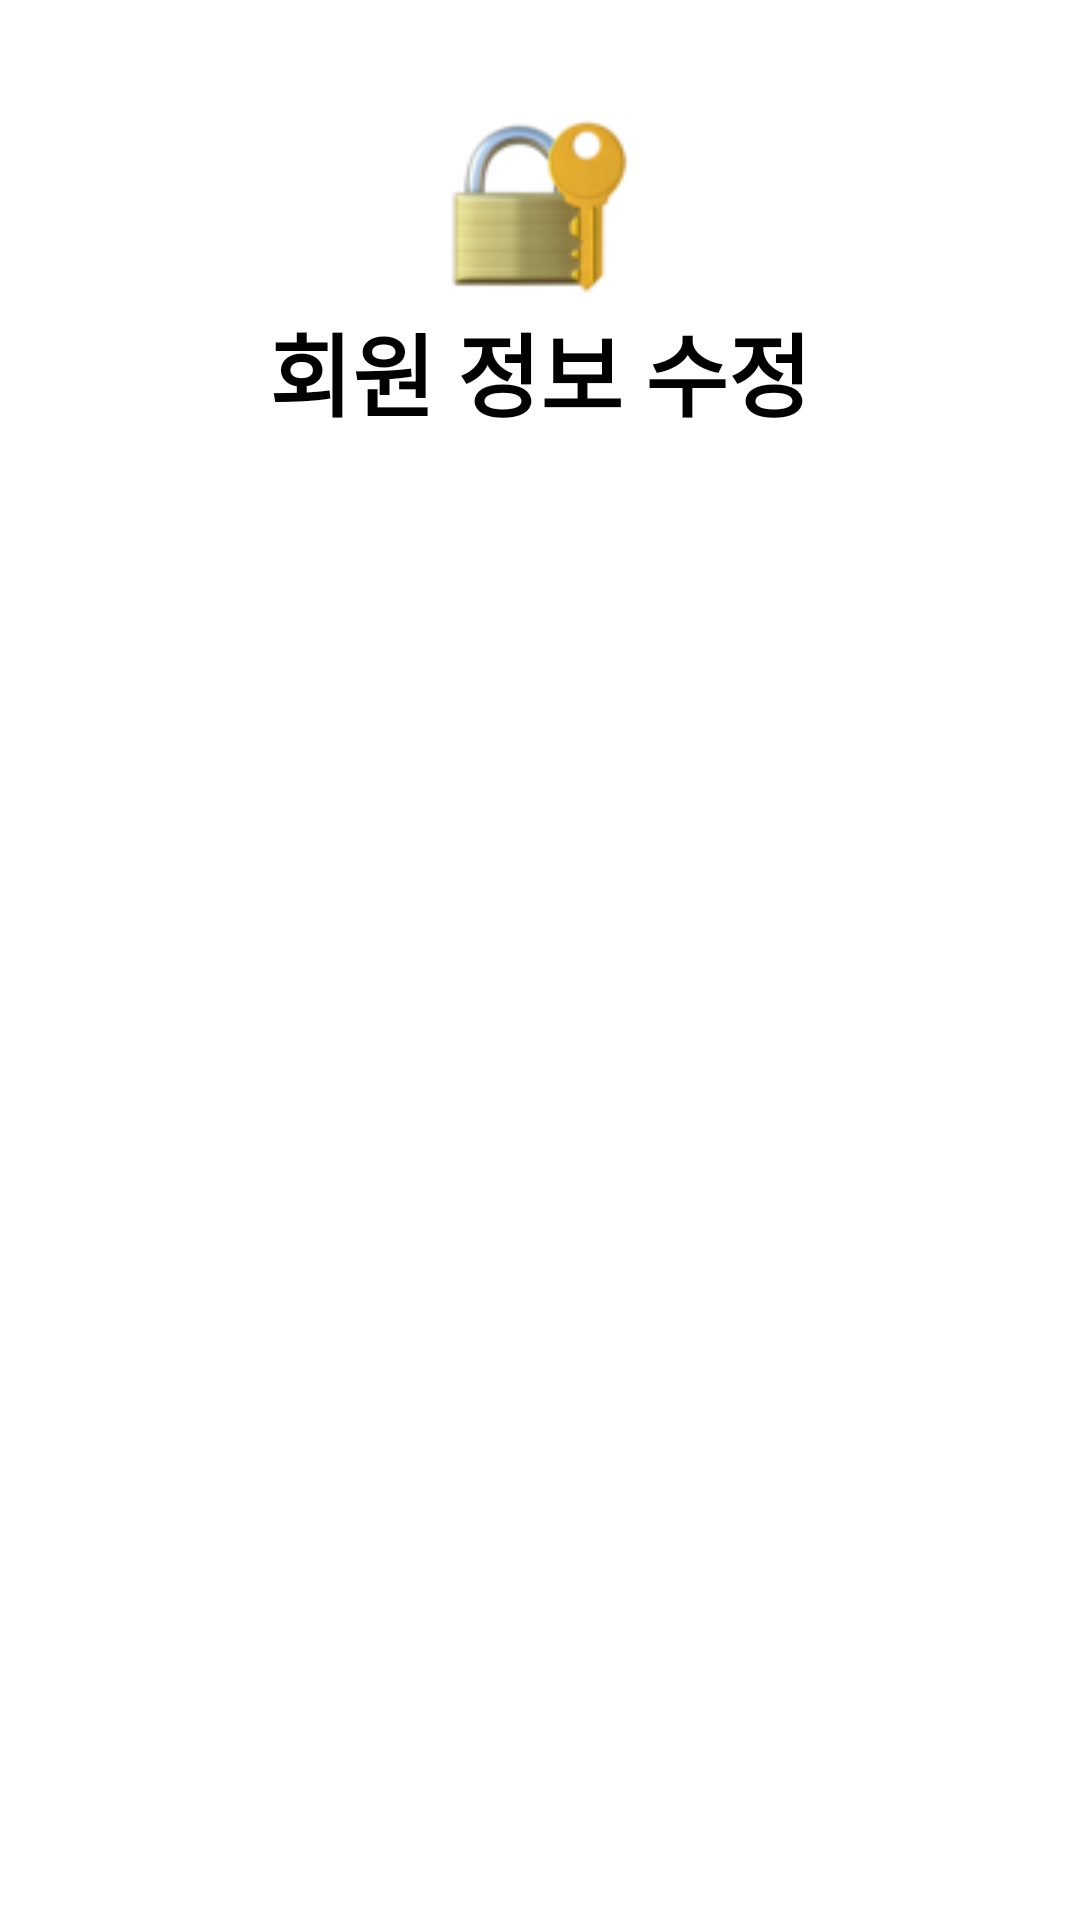

Here is an Android app screen rendered from its layout file. Give the layout XML and the strings, colors and styles it references.
<!-- AndroidManifest.xml: application theme Theme.CareRoutine -->
<!-- res/layout/activity_update_account.xml -->
<?xml version="1.0" encoding="utf-8"?>
<androidx.constraintlayout.widget.ConstraintLayout xmlns:android="http://schemas.android.com/apk/res/android"
    xmlns:app="http://schemas.android.com/apk/res-auto"
    xmlns:tools="http://schemas.android.com/tools"
    android:layout_width="match_parent"
    android:layout_height="match_parent"
    tools:context="com.withoutsultang.careroutine.view.UpdateAccountActivity">

    <ImageView
        android:id="@+id/imageView2"
        android:layout_width="60dp"
        android:layout_height="67dp"
        android:layout_marginStart="175dp"
        android:layout_marginTop="80dp"
        android:layout_marginEnd="176dp"
        app:layout_constraintBottom_toTopOf="@+id/textView22"
        app:layout_constraintEnd_toEndOf="parent"
        app:layout_constraintStart_toStartOf="parent"
        app:layout_constraintTop_toTopOf="parent"
        app:srcCompat="@drawable/lock"
        tools:srcCompat="@tools:sample/avatars" />

    <TextView
        android:id="@+id/textView22"
        android:layout_width="wrap_content"
        android:layout_height="wrap_content"
        android:layout_marginBottom="540dp"
        android:text="회원 정보 수정"
        android:textColor="#000000"
        android:textSize="30dp"
        android:textStyle="bold"
        app:layout_constraintBottom_toBottomOf="parent"
        app:layout_constraintEnd_toEndOf="parent"
        app:layout_constraintStart_toStartOf="parent"
        app:layout_constraintTop_toBottomOf="@+id/imageView2"
        app:layout_constraintVertical_bias="0.036" />

    <androidx.appcompat.widget.AppCompatButton
        android:id="@+id/button9"
        android:layout_width="103dp"
        android:layout_height="46dp"
        android:background="@xml/black_radius_btn"
        android:padding="0dp"
        android:text="비밀번호 수정"
        android:textColor="#FFFFFF"
        android:textStyle="bold"
        app:layout_constraintBottom_toBottomOf="parent"
        app:layout_constraintEnd_toEndOf="parent"
        app:layout_constraintStart_toStartOf="parent"
        app:layout_constraintTop_toBottomOf="@+id/textView22"
        app:layout_constraintVertical_bias="0.22000003" />

    <androidx.appcompat.widget.AppCompatButton
        android:id="@+id/button10"
        android:layout_width="103dp"
        android:layout_height="47dp"
        android:layout_marginTop="64dp"
        android:background="@xml/black_radius_btn"
        android:padding="0dp"
        android:text="이메일 수정"
        android:textColor="#FFFFFF"
        android:textStyle="bold"
        app:layout_constraintEnd_toEndOf="@+id/button9"
        app:layout_constraintHorizontal_bias="0.0"
        app:layout_constraintStart_toStartOf="@+id/button9"
        app:layout_constraintTop_toBottomOf="@+id/button9" />
</androidx.constraintlayout.widget.ConstraintLayout>
<!-- resources referenced by this layout -->
<resources>
  <!-- drawable lock: png bitmap (drawable, 5397 bytes) -->
  <style name="Theme.CareRoutine" parent="Theme.MaterialComponents.DayNight.NoActionBar">
          
          <item name="colorPrimary">@color/purple_500</item>
          <item name="colorPrimaryVariant">@color/purple_700</item>
          <item name="colorOnPrimary">@color/white</item>
          
          <item name="colorSecondary">@color/teal_200</item>
          <item name="colorSecondaryVariant">@color/teal_700</item>
          <item name="colorOnSecondary">@color/black</item>
          
          <item name="android:statusBarColor">?attr/colorPrimaryVariant</item>
          
      </style>
  <color name="purple_500">#FF6200EE</color>
  <color name="purple_700">#FF3700B3</color>
  <color name="white">#FFFFFFFF</color>
  <color name="teal_200">#FF03DAC5</color>
  <color name="teal_700">#FF018786</color>
  <color name="black">#FF000000</color>
</resources>
